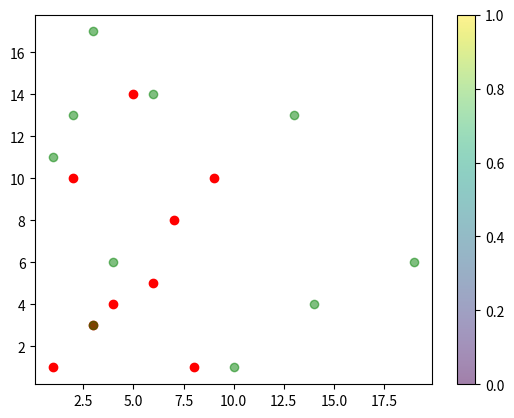

Python code for this plot:
import matplotlib.pyplot as plt
import numpy as np
x =np.array([range(1 , 10)])
y = np.array([1,10,3,4,14,5,8,1,10])
plt.scatter(x,y , color = 'red')

x = np.array([2,3,1,6,14,13,19,3,4,10])
y = np.array([13,17,11,14,4,13, 6,3, 6,1])
plt.scatter(x ,y , color = 'green' , alpha = 0.5 )
plt.colorbar()
plt.savefig("Scatter Plot")